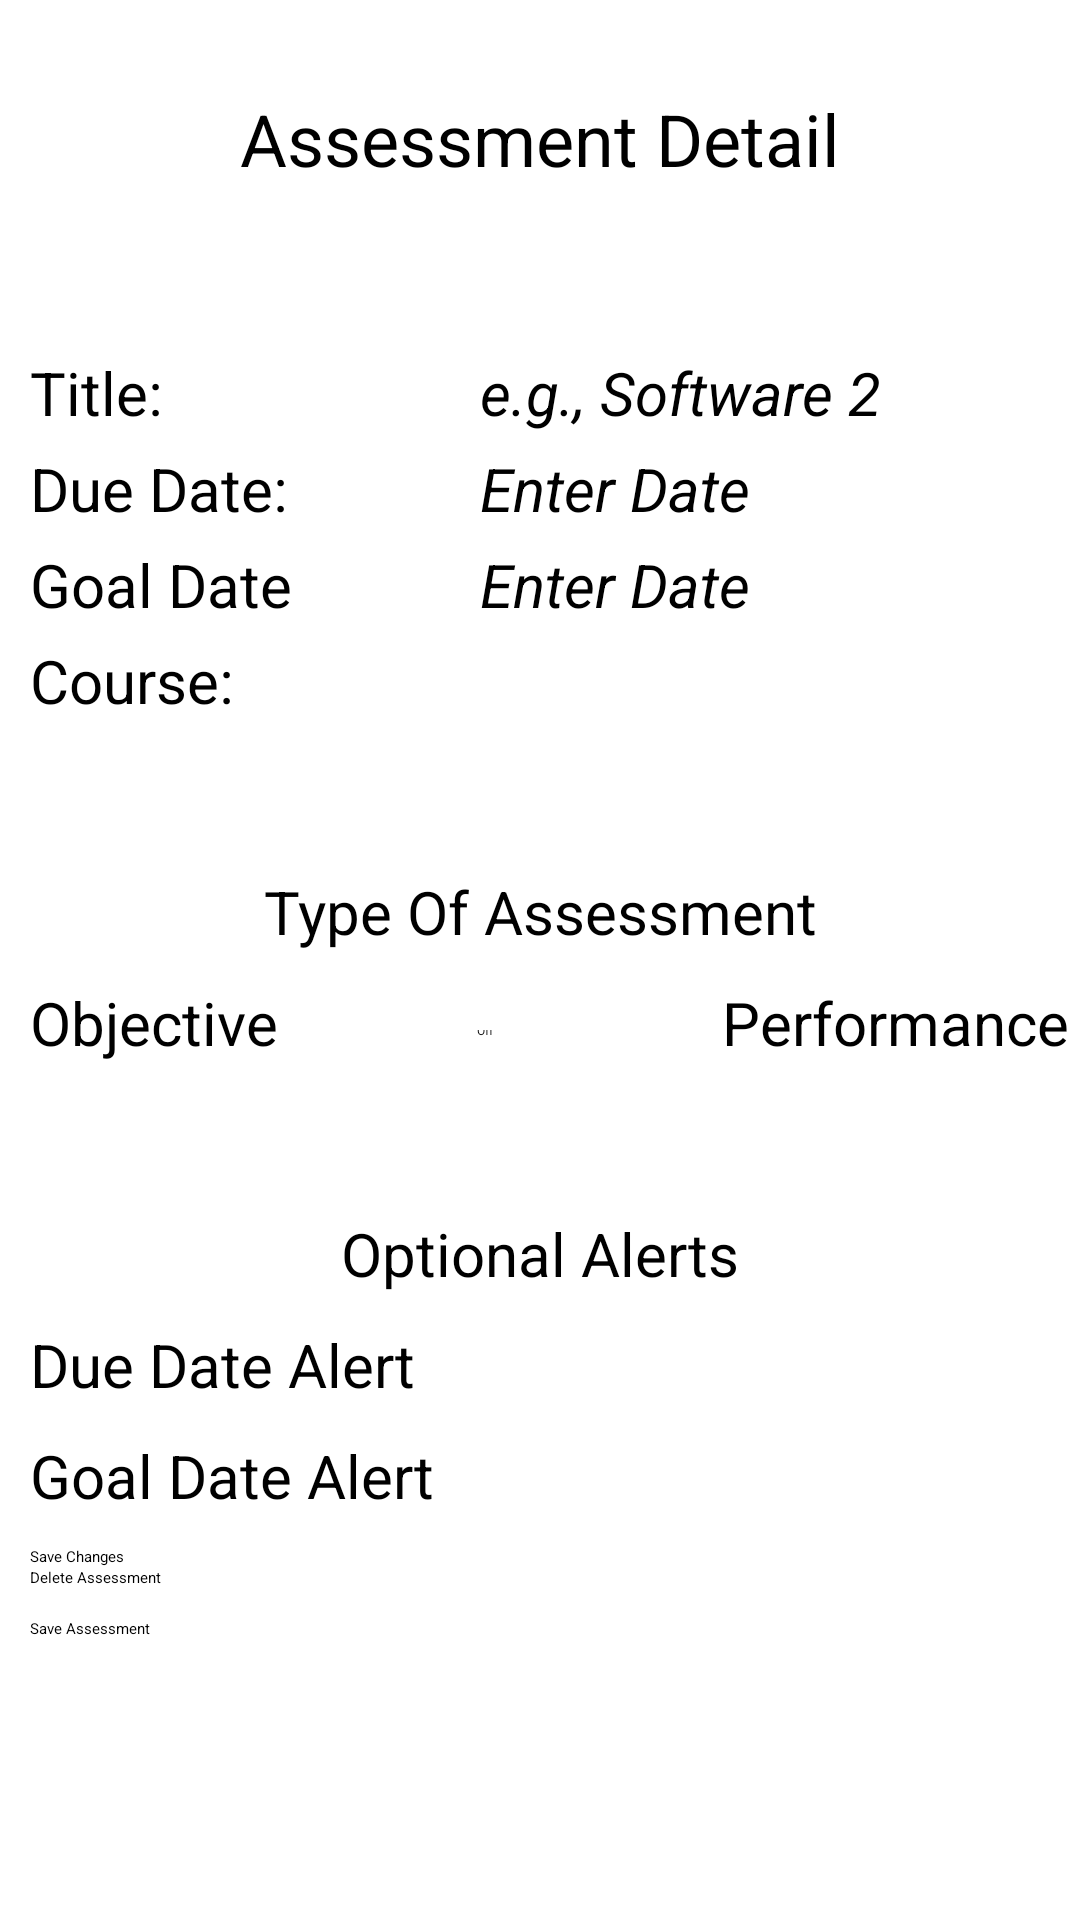

Write the Android layout XML for this screen, with the resource values it uses.
<!-- AndroidManifest.xml: application theme Theme.C196 -->
<!-- res/layout/activity_assessment_detail.xml -->
<?xml version="1.0" encoding="utf-8"?>
<ScrollView xmlns:android="http://schemas.android.com/apk/res/android"
    xmlns:app="http://schemas.android.com/apk/res-auto"
    xmlns:tools="http://schemas.android.com/tools"
    android:layout_width="match_parent"
    android:layout_height="match_parent"
    tools:context=".Activity.AssessmentDetailActivity">

    <LinearLayout
        android:layout_width="match_parent"
        android:layout_height="wrap_content"
        android:orientation="vertical">

        <GridLayout
            android:layout_width="match_parent"
            android:layout_height="match_parent"
            android:columnCount="2"
            android:rowCount="12">

            <TextView
                android:layout_width="match_parent"
                android:layout_height="wrap_content"
                android:layout_row="0"
                android:layout_column="0"
                android:layout_columnSpan="2"
                android:paddingTop="30dp"
                android:paddingBottom="50dp"
                android:text="@string/assessment_detail"
                android:textAlignment="center"
                android:textSize="24sp" />

            <EditText
                android:id="@+id/title"
                android:layout_row="1"
                android:layout_column="1"
                android:hint="@string/e_g_software_2"
                style="@style/main_edittext_style" />

            <EditText
                android:id="@+id/dueDate"
                android:layout_row="2"
                android:layout_column="1"
                android:hint="@string/enter_date"
                android:clickable="false"
                android:focusable="false"
                android:focusableInTouchMode="false"
                android:cursorVisible="false"
                style="@style/main_edittext_style"
                tools:ignore="TextFields" />

            <EditText
                android:id="@+id/goalDate"
                android:layout_row="3"
                android:layout_column="1"
                android:hint="@string/enter_date"
                android:clickable="false"
                android:focusable="false"
                android:focusableInTouchMode="false"
                android:cursorVisible="false"
                style="@style/main_edittext_style"
                tools:ignore="TextFields" />

            <TextView
                android:layout_row="1"
                android:layout_column="0"
                android:text="@string/title"
                style="@style/main_textview_style" />

            <TextView
                android:layout_row="2"
                android:layout_column="0"
                android:text="@string/due_date"
                style="@style/main_textview_style" />

            <TextView
                android:layout_row="3"
                android:layout_column="0"
                android:text="@string/goal_date"
                style="@style/main_textview_style" />

            <TextView
                android:layout_row="4"
                android:layout_column="0"
                android:text="@string/course"
                style="@style/main_textview_style" />

            <Spinner
                android:id="@+id/spinner"
                android:layout_width="200dp"
                android:layout_height="wrap_content"
                android:layout_row="4"
                android:layout_column="1" />

            <TextView
                android:layout_width="match_parent"
                android:layout_height="wrap_content"
                android:layout_row="5"
                android:layout_column="0"
                android:layout_columnSpan="2"
                android:paddingTop="50dp"
                android:text="@string/type_of_assessment"
                android:textAlignment="center"
                android:textSize="20sp" />
        </GridLayout>

        <GridLayout
            android:layout_width="match_parent"
            android:layout_height="match_parent"
            android:columnCount="3"
            android:rowCount="12">

            <Switch
                android:id="@+id/typeSwitch"
                android:layout_width="138dp"
                android:layout_height="wrap_content"
                android:layout_row="0"
                android:layout_column="1"
                android:textOff="@string/off"
                android:textOn="@string/on"
                tools:ignore="UseSwitchCompatOrMaterialXml" />

            <TextView
                android:layout_width="wrap_content"
                android:layout_height="wrap_content"
                android:layout_row="0"
                android:layout_column="0"
                android:paddingLeft="10dp"
                android:paddingTop="10dp"
                android:text="@string/objective"
                android:textSize="20sp" />

            <TextView
                android:layout_width="wrap_content"
                android:layout_height="wrap_content"
                android:layout_row="0"
                android:layout_column="2"
                android:paddingRight="10dp"
                android:layout_gravity="right"
                android:paddingLeft="10dp"
                android:paddingTop="10dp"
                android:text="@string/performance"
                android:textSize="20sp" />

        </GridLayout>




























        <GridLayout
            android:layout_width="match_parent"
            android:layout_height="match_parent"
            android:columnCount="3"
            android:rowCount="12">

            <TextView
                android:layout_width="match_parent"
                android:layout_height="wrap_content"
                android:layout_row="1"
                android:layout_column="0"
                android:layout_columnSpan="3"
                android:paddingTop="50dp"
                android:text="@string/optional_alerts"
                android:textAlignment="center"
                android:textSize="20sp" />

            <TextView
                android:layout_width="wrap_content"
                android:layout_height="wrap_content"
                android:layout_row="2"
                android:layout_column="0"
                android:layout_marginRight="50dp"
                android:paddingLeft="10dp"
                android:paddingTop="10dp"
                android:text="@string/due_date_alert"
                android:textSize="20sp" />

            <CheckBox
                android:id="@+id/dueDateCheckbox"
                android:layout_width="wrap_content"
                android:layout_height="wrap_content"
                android:layout_row="2"
                android:layout_column="1"
                android:layout_gravity="right" />

            <TextView
                android:layout_width="wrap_content"
                android:layout_height="wrap_content"
                android:layout_row="3"
                android:layout_column="0"
                android:paddingLeft="10dp"
                android:paddingTop="10dp"
                android:text="@string/goal_date_alert"
                android:textSize="20sp" />

            <CheckBox
                android:id="@+id/goalDateCheckbox"
                android:layout_width="wrap_content"
                android:layout_height="wrap_content"
                android:layout_row="3"
                android:layout_column="1"
                android:layout_gravity="right" />

        </GridLayout>

        <Button
            android:id="@+id/editAssessmentButton"
            android:layout_marginTop="10dp"
            android:layout_marginLeft="10dp"
            android:layout_width="wrap_content"
            android:layout_height="wrap_content"
            android:text="@string/save_changes" />

        <Button
            android:id="@+id/deleteAssessmentButton"
            android:layout_marginLeft="10dp"
            android:layout_width="wrap_content"
            android:layout_height="wrap_content"
            android:text="@string/delete_assessment" />

        <Button
            android:id="@+id/saveAssessmentButton"
            android:layout_width="match_parent"
            android:layout_height="wrap_content"
            android:layout_marginLeft="10dp"
            android:layout_marginRight="10dp"
            android:layout_marginTop="10dp"
            android:text="@string/save_assessment"/>
    </LinearLayout>

</ScrollView>
<!-- resources referenced by this layout -->
<resources>
  <string name="add_a_note">Add a Note</string>
  <string name="assessment_detail">Assessment Detail</string>
  <string name="course">Course:</string>
  <string name="delete_assessment">Delete Assessment</string>
  <string name="due_date">Due Date:</string>
  <string name="due_date_alert">Due Date Alert</string>
  <string name="e_g_software_2">e.g., Software 2</string>
  <string name="enter_date">Enter Date</string>
  <string name="goal_date">Goal Date</string>
  <string name="goal_date_alert">Goal Date Alert</string>
  <string name="objective">Objective</string>
  <string name="off">Off</string>
  <string name="on">On</string>
  <string name="optional_alerts">Optional Alerts</string>
  <string name="performance">Performance</string>
  <string name="save_assessment">Save Assessment</string>
  <string name="save_changes">Save Changes</string>
  <string name="save_note">Save Note</string>
  <string name="title">Title:</string>
  <string name="type_of_assessment">Type Of Assessment</string>
  <string name="view_course_notes">View Course Notes</string>
  <style name="main_edittext_style">
          <item name="android:layout_width">200dp</item>
          <item name="android:layout_height">wrap_content</item>
          
          
          <item name="android:ems">10</item>
          
          
          <item name="android:inputType">textPersonName</item>
          <item name="android:textSize">20sp</item>
          <item name="android:textStyle">italic</item>
      </style>
  <style name="main_textview_style">
          <item name="android:layout_width">160dp</item>
          <item name="android:layout_height">wrap_content</item>
          <item name="android:paddingLeft">10dp</item>
          <item name="android:paddingTop">5dp</item>
          <item name="android:textSize">20sp</item>
      </style>
</resources>
